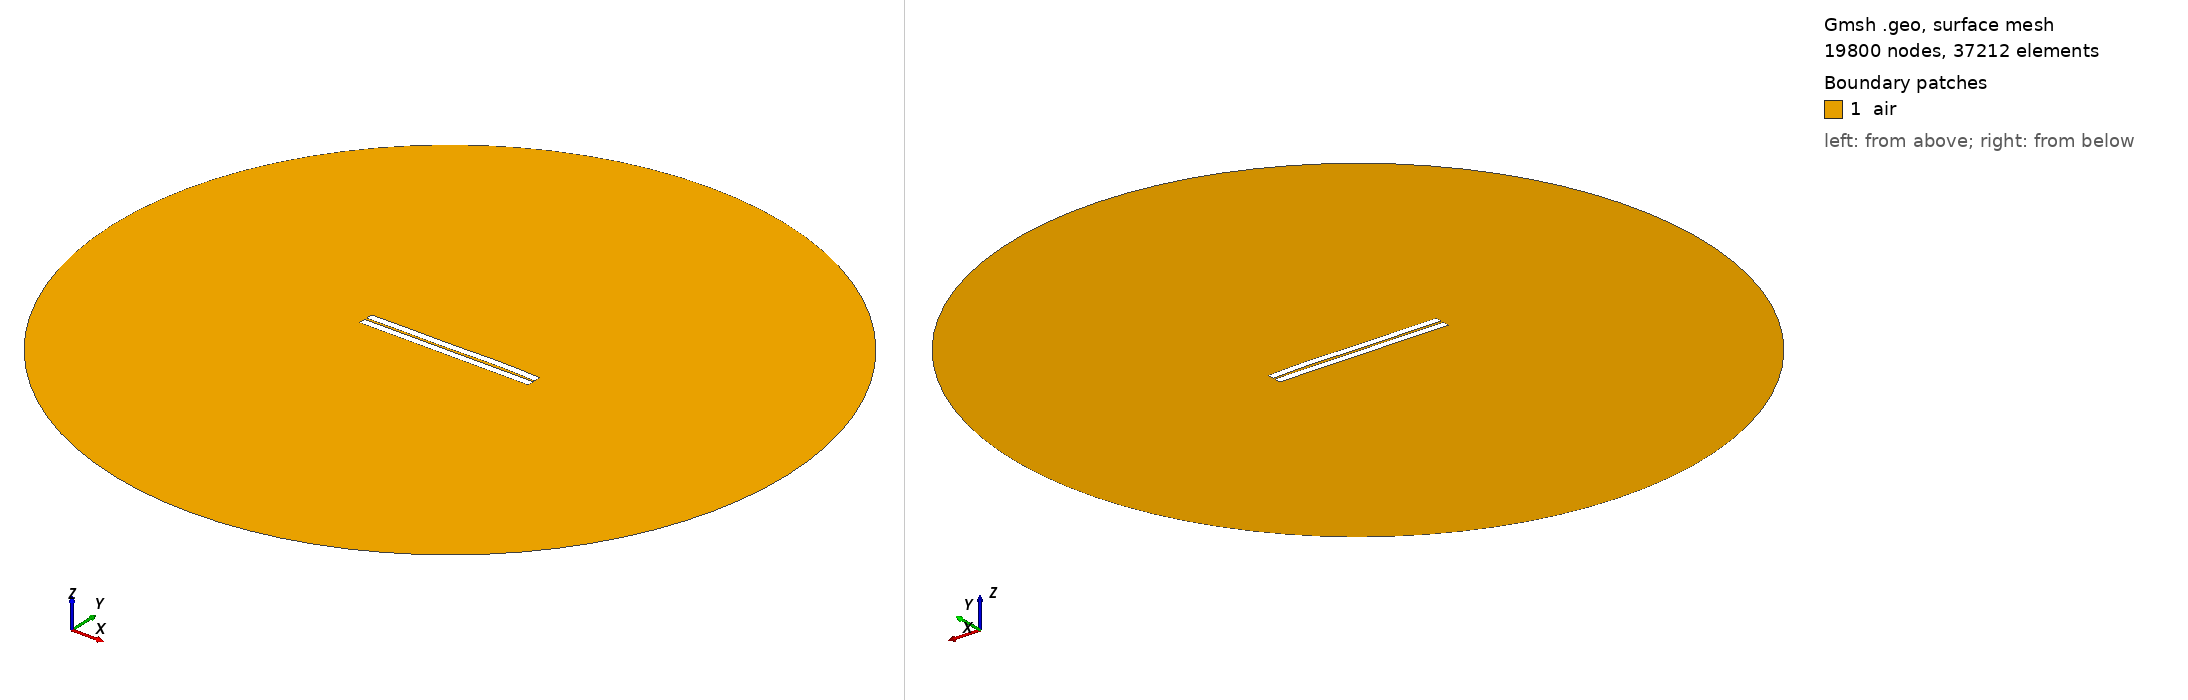

Gmsh geometry script, surface-meshed: 19800 nodes, 37212 surface elements. Boundary patches (legend numbers): 1 air. Left view from above one corner, right view from below the opposite corner. Legend entries are the model's physical surfaces. The drawing asked Gmsh for element sizes between 1% and 20% of the model's largest extent; the script's own settings can give other sizes.

=== 14.geo (drawn) ===
//---------------------------------------
// Geometry kernel
//---------------------------------------

SetFactory("OpenCASCADE");



//---------------------------------------
// Parameters of the geometry
//---------------------------------------

// Overetch of the upper plate
overetch = 0.0;

// Distance between the plates
distance = 1.5;

// Discretization over the x axis (for the deformation)
nx = 50; 

// Length of the plate
L = 100 - overetch; 

// Number of modes
n = 4; 

// 1st mode coefficient
coeff(1) = 0.12;
beta(1) = 0.596864 * 3.1415926535 / L;

// 2nd mode coefficient
coeff(2) = 0.12;
beta(2) = 1.49418 * 3.1415926535 / L;

// 3rd mode coefficient
coeff(3) = -0.12;
beta(3) = 2.50025 * 3.1415926535 / L;

// 4th mode coefficient
coeff(4) = 0.12;
beta(4) = 3.49999 * 3.1415926535 / L;



//---------------------------------------
// Upper plate (deformed rectangle)
//---------------------------------------

// Coordiantes of the upper plate
xmin = -50;
xmax = 50 - overetch;

// Height of the upper plate
yheight = 4 - 2 * overetch;

// Indexes of the points
UpperID[] = {};
LowerID[] = {};
LeftID[] = {};
RightID[] = {};

// Point index
p = 1;

// Horizontal edges
For i In {1:nx}
    x = xmin + (i-1)*(xmax - xmin)/(nx-1);

    y_bottom = distance / 2 + overetch;
    For j In {1:n}
        C = (Cosh(beta(j)*L) + Cos(beta(j)*L)) / (Sinh(beta(j)*L) + Sin(beta(j)*L));
        y_bottom  = y_bottom + coeff(j) * (Cosh(beta(j)*(x-xmin)) - Cos(beta(j)*(x-xmin)) - C * (Sinh(beta(j)*(x-xmin)) - Sin(beta(j)*(x-xmin))));
    EndFor

    y_top = y_bottom + yheight;

    Point(p) = {x, y_top, 0, 1.0};
    UpperID[i] = p;
    p = p + 1;

    Point(p) = {x, y_bottom, 0, 1.0};
    LowerID[i] = p;
    p = p + 1;
EndFor

// Create point lists
UpperPts[] = {}; LowerPts[] = {};
For i In {1:nx}
  UpperPts[] += {UpperID[i]};
  LowerPts[] += {LowerID[i]};
EndFor

// Build splines
Spline(1) = {UpperPts[]};
Spline(2) = {LowerPts[]};
Line(3) = {LowerPts[nx-1], UpperPts[nx-1]};
Line(4) = {LowerPts[0], UpperPts[0]};

// Build the plane surface
Curve Loop(1) = {2, 3, -1, -4};
Plane Surface(1) = {1};



//---------------------------------------
// Lower plate (rectangle)
//---------------------------------------

// Vertices
Point(1001) = {-50, -distance/2, 0, 1.0};
Point(1002) = { 50, -distance/2, 0, 1.0};
Point(1003) = { 50, -distance/2-4, 0, 1.0};
Point(1004) = {-50, -distance/2-4, 0, 1.0};

// Edges
Line(5) = {1001, 1002};
Line(6) = {1002, 1003};
Line(7) = {1003, 1004};
Line(8) = {1004, 1001};

// Plane surface
Line Loop(2) = {5, 6, 7, 8};
Plane Surface(2) = {2}; 



//---------------------------------------
// Outer boundary
//---------------------------------------

// Points
R = 200;
Point(1005) = {0, 0, 0};
Point(1006) = {R, 0, 0};
Point(1007) = {0,  R, 0};
Point(1008) = {-R, 0, 0};
Point(1009) = {0, -R, 0};

// Circle arcs (each needs start, center, end)
Circle(9) = {1006, 1005, 1007};
Circle(10) = {1007, 1005, 1008};
Circle(11) = {1008, 1005, 1009};
Circle(12) = {1009, 1005, 1006};

// Plane surface for the entire domain
Curve Loop(3) = {9, 10, 11, 12};
Plane Surface(3) = {3};

// Subtract the plates from the whole domain to obtain the actual domain where we want to solve the equations
air[] = BooleanDifference{ Surface{3}; Delete; }{ Surface{1}; Surface{2}; Delete; };


//---------------------------------------
// Transfinite Curves
//---------------------------------------

// Set the number of points on the boundaries
r = 16;
d = 0.15;

// Plates
Transfinite Curve {1}    = 50*r/4   Using Progression 1;
Transfinite Curve {2}    = 50*r     Using Progression 1;
Transfinite Curve {3, 4} = 2*r      Using Progression 1+d;
Transfinite Curve {5}    = 50*r     Using Progression 1;
Transfinite Curve {7}    = 50*r/4   Using Progression 1;
Transfinite Curve {6}    = 2*r      Using Progression 1+d;
Transfinite Curve {8}    = 2*r      Using Progression 1-d;

// Outer boundary
Transfinite Curve {9, 10, 11, 12} = 20 Using Progression 1;


//---------------------------------------
// Physical groups
//---------------------------------------                

// Physical curves (boundaries)
Physical Line("force_segment",  10) = {2};
Physical Line("upper_plate",    11) = {1, 3, 4};
Physical Line("lower_plate",    12) = {5, 6, 7, 8};
Physical Line("boundary",       20) = {9, 10, 11, 12};

// Physical Surfaces
Physical Surface("air",         30) = {air[]};



//---------------------------------------
// 6. Generate the Mesh
//---------------------------------------

// 2D mesh generation
Mesh.Algorithm = 6;
Mesh.Optimize = 1;
Mesh.OptimizeNetgen = 1;

Mesh 2;
